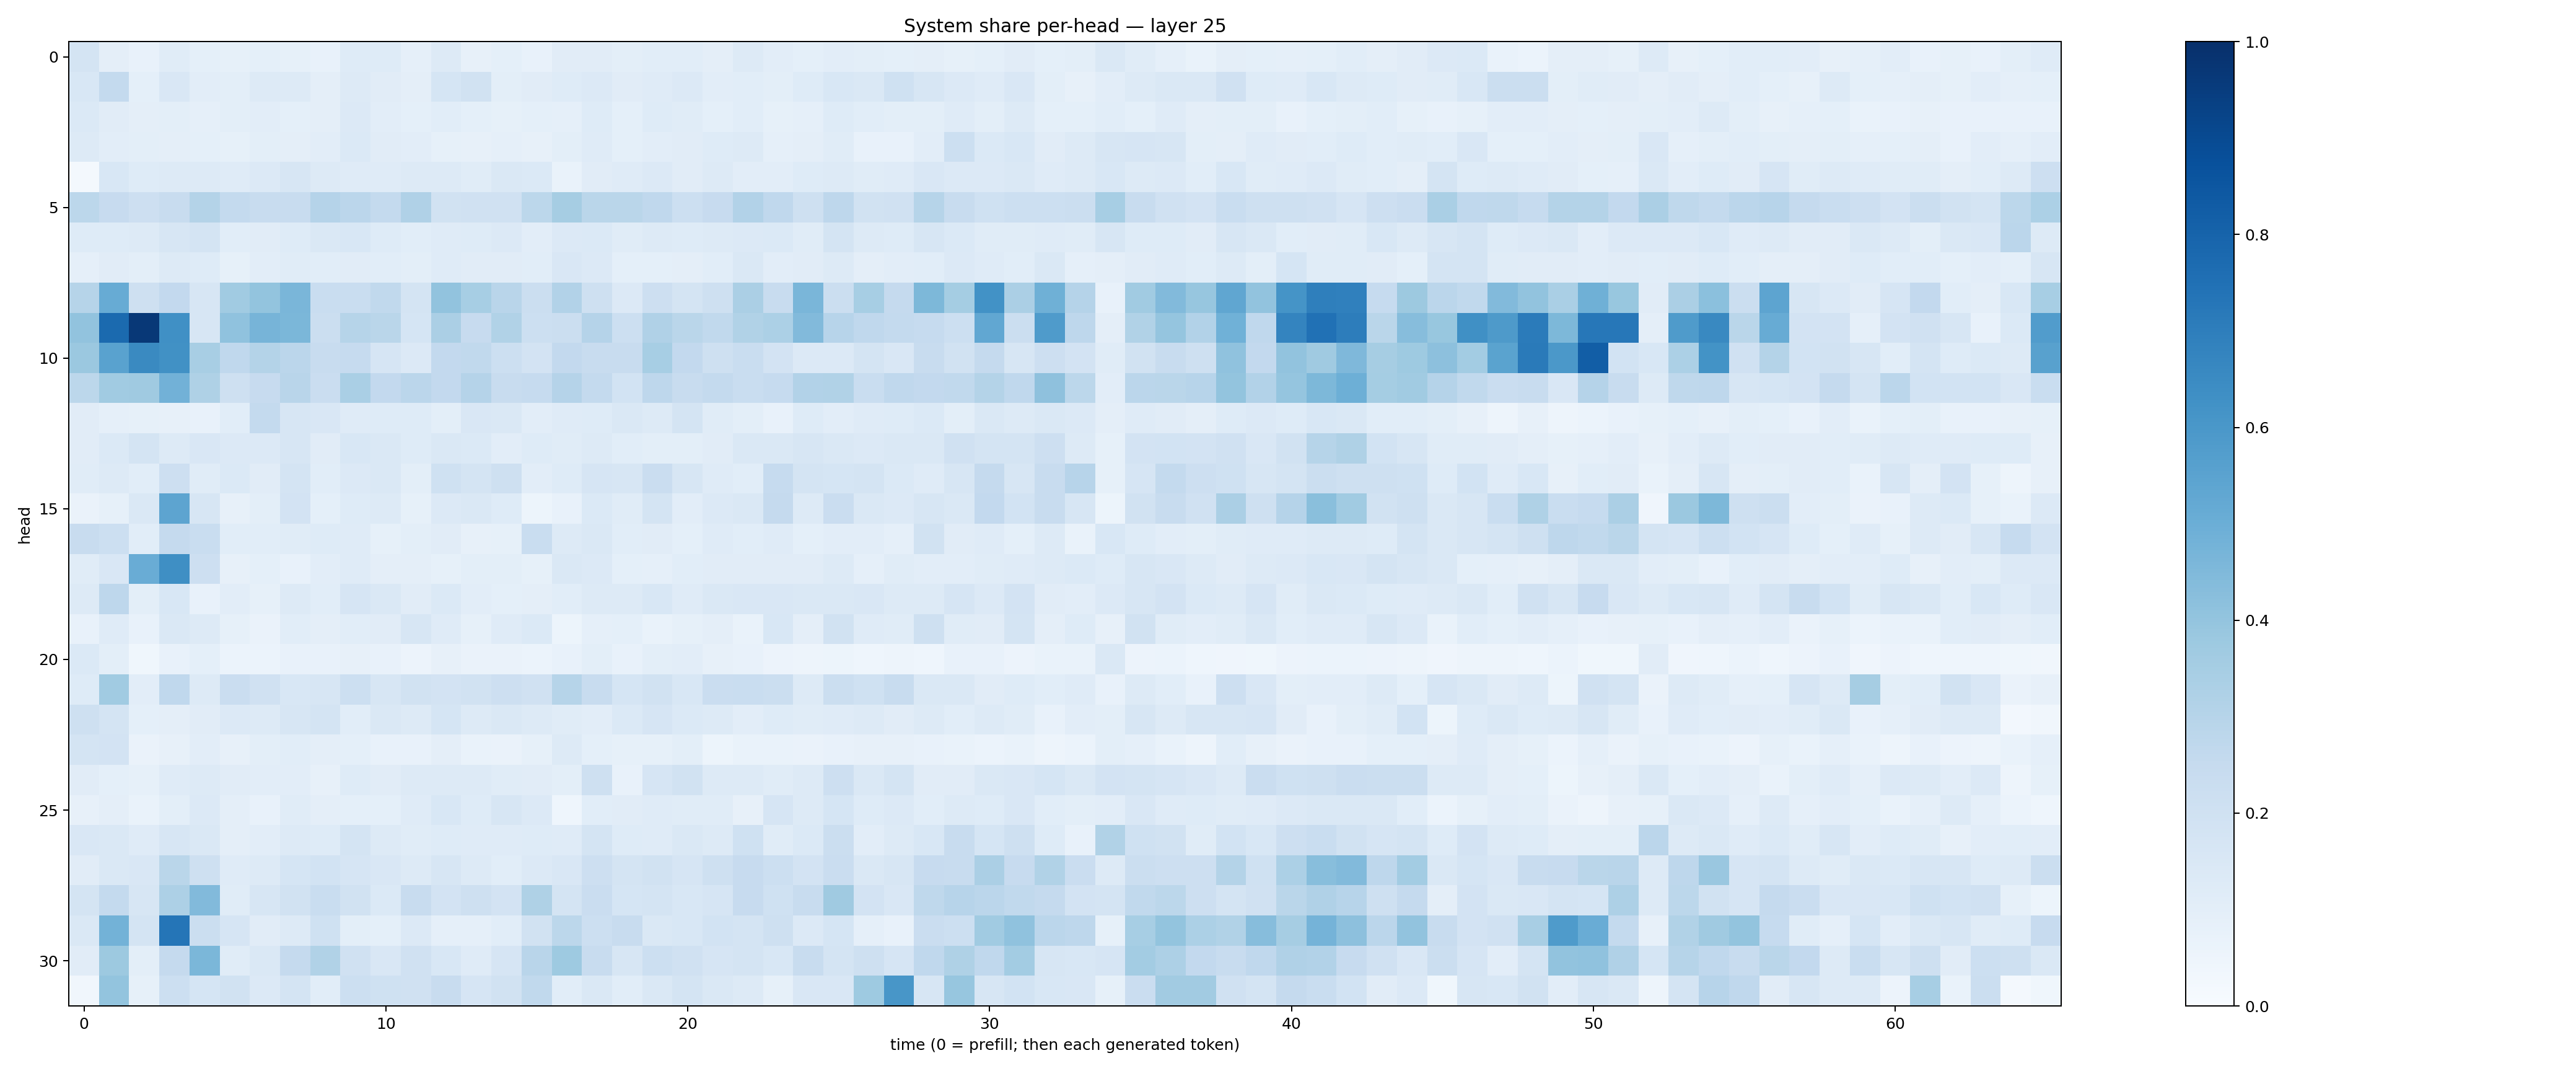

The data file committed next to this chart (first rows):
0.1750579, 0.09426494, 0.07749406, 0.11463413, 0.09292259, 0.08318754, 0.09201867, 0.08571077, 0.078073286, 0.122668386, 0.12413675, 0.08862337, 0.12747353, 0.079092965, 0.09224767, 0.07743588, 0.11252301, 0.11311991, 0.09919788, 0.10602216, 0.1072781, 0.09502513, 0.12992272, 0.103952326
0.1529, 0.2564, 0.09137, 0.1494, 0.1038, 0.09791, 0.1307, 0.1254, 0.09634, 0.1293, 0.1129, 0.09559, 0.1697, 0.1941, 0.1006, 0.1124, 0.1217, 0.1328, 0.1101, 0.1184, 0.1352, 0.1031, 0.1065, 0.09838
0.1375, 0.1095, 0.09702, 0.09905, 0.08919, 0.09779, 0.104, 0.09069, 0.09641, 0.1339, 0.1018, 0.09302, 0.1068, 0.09006, 0.08496, 0.09088, 0.08916, 0.1221, 0.09351, 0.1222, 0.1148, 0.08995, 0.1072, 0.08385
0.127, 0.1037, 0.09975, 0.09409, 0.09173, 0.08513, 0.09939, 0.09705, 0.1039, 0.1371, 0.1104, 0.1029, 0.08242, 0.08087, 0.08676, 0.07873, 0.09898, 0.12, 0.09077, 0.1047, 0.1099, 0.1232, 0.1279, 0.08747
0.01675, 0.153, 0.1239, 0.127, 0.1327, 0.1204, 0.1336, 0.1618, 0.129, 0.1172, 0.1192, 0.1268, 0.1297, 0.1149, 0.1452, 0.1397, 0.06891, 0.1104, 0.1178, 0.1329, 0.113, 0.1256, 0.1036, 0.1049
0.2785, 0.2439, 0.2144, 0.2389, 0.3053, 0.2552, 0.2379, 0.2409, 0.3027, 0.2816, 0.2577, 0.3171, 0.1945, 0.1992, 0.1992, 0.2811, 0.3502, 0.2856, 0.2854, 0.2658, 0.2169, 0.2437, 0.3092, 0.2686
0.1243, 0.1224, 0.1253, 0.164, 0.1745, 0.1063, 0.1128, 0.1247, 0.1451, 0.1555, 0.123, 0.1073, 0.119, 0.1235, 0.1359, 0.1027, 0.1352, 0.1376, 0.1145, 0.1269, 0.1231, 0.1303, 0.1338, 0.14
0.08671, 0.1111, 0.1011, 0.1304, 0.1218, 0.08253, 0.1027, 0.1171, 0.1074, 0.1123, 0.1086, 0.1002, 0.1181, 0.1098, 0.1112, 0.1059, 0.1491, 0.133, 0.09312, 0.09353, 0.09683, 0.1056, 0.1427, 0.1024
0.2974, 0.5088, 0.2049, 0.2611, 0.1567, 0.3655, 0.402, 0.4617, 0.2325, 0.2333, 0.2648, 0.1784, 0.4032, 0.3467, 0.2891, 0.2251, 0.3088, 0.2057, 0.136, 0.2144, 0.1756, 0.2063, 0.3328, 0.2349
0.4058, 0.7772, 0.9672, 0.6292, 0.1613, 0.4095, 0.4698, 0.4584, 0.2235, 0.2985, 0.2859, 0.1685, 0.3336, 0.2433, 0.314, 0.2151, 0.2227, 0.3034, 0.2166, 0.3198, 0.2885, 0.2645, 0.3134, 0.3283
0.3826, 0.5515, 0.6555, 0.6261, 0.342, 0.2689, 0.3081, 0.2838, 0.2411, 0.2471, 0.1645, 0.1353, 0.2583, 0.2624, 0.2172, 0.1836, 0.261, 0.2363, 0.2384, 0.3474, 0.2616, 0.2075, 0.2306, 0.1831
0.2786, 0.3664, 0.3684, 0.4815, 0.3235, 0.2052, 0.2458, 0.2899, 0.2301, 0.3379, 0.2585, 0.2832, 0.2603, 0.302, 0.2359, 0.2482, 0.3034, 0.2558, 0.1848, 0.2765, 0.2417, 0.2562, 0.232, 0.2474
0.1101, 0.08931, 0.08557, 0.08166, 0.07272, 0.1058, 0.2576, 0.1613, 0.149, 0.1189, 0.1222, 0.1234, 0.0991, 0.1518, 0.1479, 0.1047, 0.1187, 0.123, 0.144, 0.128, 0.1755, 0.1158, 0.09996, 0.07175
0.112, 0.1401, 0.1725, 0.1305, 0.1505, 0.1332, 0.1344, 0.1593, 0.1098, 0.153, 0.1465, 0.1213, 0.1418, 0.1393, 0.1052, 0.1216, 0.1138, 0.1323, 0.1057, 0.1001, 0.09835, 0.1124, 0.1413, 0.1476
0.1159, 0.1321, 0.1057, 0.2111, 0.1164, 0.1401, 0.1117, 0.1791, 0.1069, 0.1366, 0.1458, 0.09922, 0.1997, 0.1752, 0.2106, 0.1031, 0.1232, 0.1657, 0.1599, 0.228, 0.1609, 0.121, 0.1089, 0.2464
0.06475, 0.08246, 0.147, 0.5411, 0.1602, 0.07979, 0.09785, 0.1832, 0.09012, 0.1229, 0.1325, 0.08365, 0.1343, 0.1463, 0.123, 0.05452, 0.07118, 0.1389, 0.1133, 0.1787, 0.1033, 0.1343, 0.1443, 0.2502
0.2369, 0.2174, 0.1058, 0.2534, 0.2307, 0.1092, 0.1064, 0.1154, 0.1239, 0.1193, 0.08351, 0.1009, 0.1117, 0.07902, 0.08386, 0.2332, 0.1323, 0.1443, 0.1092, 0.1101, 0.09229, 0.1203, 0.1067, 0.1178
0.1137, 0.1522, 0.5075, 0.6345, 0.2129, 0.0811, 0.09093, 0.0749, 0.1051, 0.1199, 0.09386, 0.09725, 0.0851, 0.1015, 0.0997, 0.08431, 0.1441, 0.133, 0.09289, 0.08729, 0.1065, 0.1118, 0.1121, 0.1109
0.1276, 0.276, 0.09876, 0.1544, 0.07692, 0.1029, 0.08342, 0.1273, 0.1072, 0.1675, 0.1476, 0.1119, 0.1368, 0.1044, 0.09344, 0.09581, 0.1087, 0.1307, 0.1258, 0.155, 0.1187, 0.1438, 0.1523, 0.1516
0.07288, 0.1202, 0.07286, 0.1482, 0.1294, 0.08252, 0.06559, 0.109, 0.09739, 0.1064, 0.1129, 0.1585, 0.1192, 0.08592, 0.1188, 0.1377, 0.05456, 0.08657, 0.09359, 0.06953, 0.08412, 0.096, 0.06859, 0.1552
0.1374, 0.09975, 0.03901, 0.07384, 0.09126, 0.06026, 0.06199, 0.07671, 0.07176, 0.08133, 0.07237, 0.05592, 0.08091, 0.063, 0.06379, 0.0606, 0.07367, 0.09978, 0.0761, 0.1007, 0.1017, 0.08082, 0.07805, 0.05592
0.1223, 0.3667, 0.1047, 0.2682, 0.1289, 0.2304, 0.198, 0.1542, 0.1612, 0.2183, 0.1593, 0.1901, 0.1813, 0.1942, 0.2136, 0.1969, 0.3006, 0.235, 0.1696, 0.1908, 0.1525, 0.2292, 0.2339, 0.221
0.2064, 0.1749, 0.0932, 0.09437, 0.1099, 0.1331, 0.1308, 0.1595, 0.1732, 0.1093, 0.1473, 0.1295, 0.1718, 0.1319, 0.1413, 0.127, 0.1168, 0.102, 0.1397, 0.1659, 0.1375, 0.1289, 0.1037, 0.1224
0.1732, 0.183, 0.06544, 0.08054, 0.1024, 0.07851, 0.09835, 0.1061, 0.09648, 0.08997, 0.07796, 0.07416, 0.0948, 0.0669, 0.06414, 0.08476, 0.1308, 0.0913, 0.08442, 0.08589, 0.09895, 0.05281, 0.06967, 0.07023
0.1094, 0.0906, 0.08418, 0.1186, 0.1287, 0.1101, 0.102, 0.1047, 0.07857, 0.1236, 0.1109, 0.1301, 0.1311, 0.1255, 0.1152, 0.1098, 0.09988, 0.2033, 0.07256, 0.1676, 0.195, 0.1321, 0.1256, 0.1162
0.07896, 0.09708, 0.06881, 0.09953, 0.1336, 0.0959, 0.07794, 0.1155, 0.09658, 0.09235, 0.09004, 0.1187, 0.1544, 0.1236, 0.157, 0.135, 0.0457, 0.1091, 0.1111, 0.1176, 0.114, 0.1146, 0.07933, 0.1641
0.1488, 0.1449, 0.1187, 0.1639, 0.1482, 0.09533, 0.1031, 0.1299, 0.1226, 0.1753, 0.1325, 0.1151, 0.1231, 0.1181, 0.1192, 0.1235, 0.1211, 0.1745, 0.1212, 0.1178, 0.1452, 0.1296, 0.2017, 0.1162
0.1096, 0.1471, 0.1492, 0.2883, 0.2046, 0.1193, 0.128, 0.1704, 0.184, 0.1648, 0.1502, 0.1296, 0.1574, 0.1257, 0.1061, 0.1363, 0.1501, 0.2145, 0.1753, 0.1893, 0.1667, 0.2086, 0.2431, 0.2184
0.1749, 0.2565, 0.1631, 0.327, 0.4441, 0.1137, 0.159, 0.1928, 0.2325, 0.1941, 0.1372, 0.2409, 0.1803, 0.2062, 0.1817, 0.3203, 0.173, 0.2267, 0.1699, 0.1758, 0.1538, 0.1644, 0.245, 0.2029
0.1419, 0.4785, 0.1738, 0.731, 0.2223, 0.1678, 0.1121, 0.1289, 0.1996, 0.1015, 0.09331, 0.1366, 0.08888, 0.08888, 0.1067, 0.1951, 0.2808, 0.2175, 0.2367, 0.1441, 0.1534, 0.186, 0.1735, 0.2052
0.112, 0.3781, 0.101, 0.2531, 0.4593, 0.1151, 0.1437, 0.2513, 0.3148, 0.1963, 0.151, 0.1977, 0.1528, 0.121, 0.1665, 0.2921, 0.3743, 0.235, 0.1582, 0.2167, 0.1989, 0.1669, 0.1754, 0.1532
0.03178, 0.4013, 0.08269, 0.2162, 0.1708, 0.1941, 0.1359, 0.1722, 0.1056, 0.2182, 0.2008, 0.197, 0.239, 0.1659, 0.1926, 0.2654, 0.1079, 0.1453, 0.1072, 0.1411, 0.1777, 0.1463, 0.1299, 0.08431
